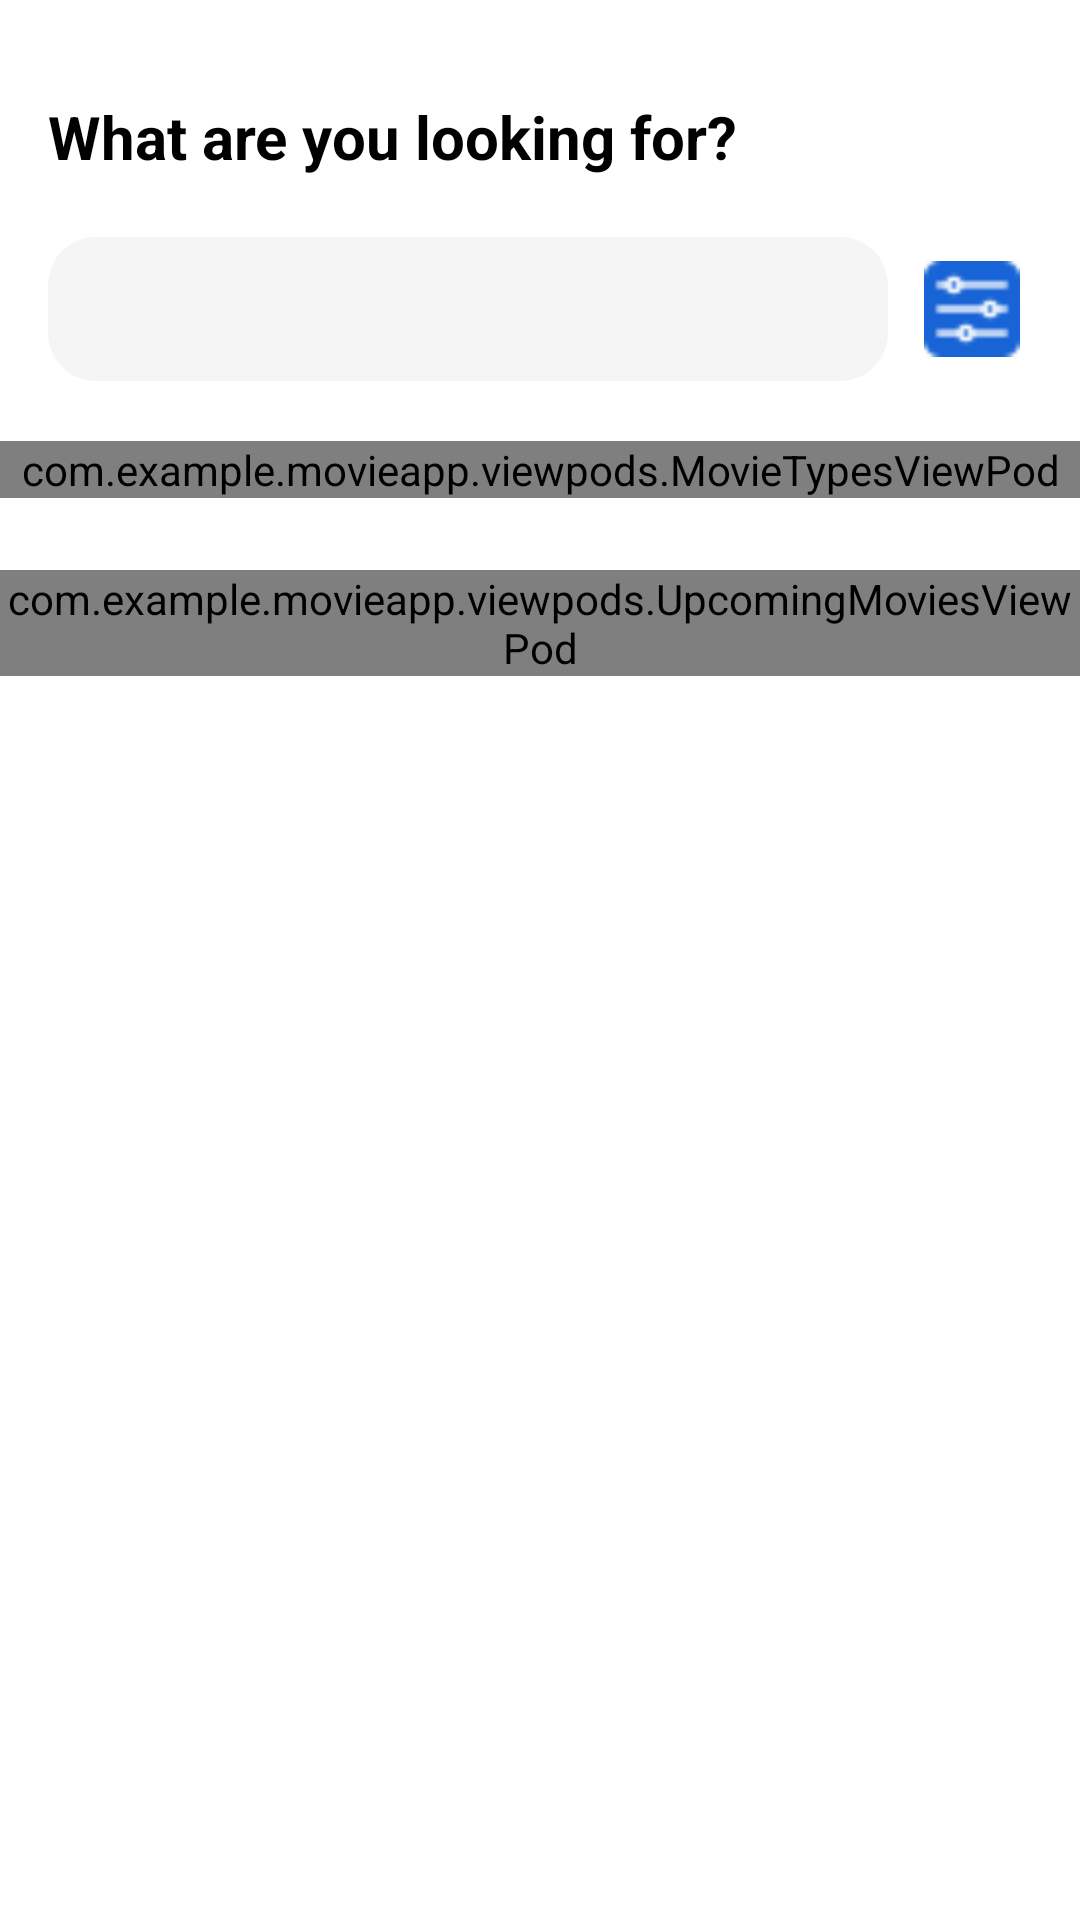

This screen was rendered from an Android layout file. Write that file and the resources it references.
<!-- AndroidManifest.xml: activity theme Theme.AppCompat.NoActionBar -->
<!-- res/layout/activity_main.xml -->
<?xml version="1.0" encoding="utf-8"?>
<androidx.core.widget.NestedScrollView
    xmlns:android="http://schemas.android.com/apk/res/android"
    xmlns:app="http://schemas.android.com/apk/res-auto"
    xmlns:tools="http://schemas.android.com/tools"
    android:layout_width="match_parent"
    android:layout_height="match_parent"
    tools:context=".activities.MainActivity"
    android:background="@color/white">

    <androidx.appcompat.widget.LinearLayoutCompat
        android:layout_width="match_parent"
        android:layout_height="match_parent"
        android:orientation="vertical"
        android:layout_marginTop="@dimen/margin_xlarge">

        <androidx.appcompat.widget.AppCompatTextView
            android:layout_width="match_parent"
            android:layout_height="wrap_content"
            android:text="@string/search_title"
            android:textSize="@dimen/text_regular_3x"
            android:textColor="@color/black"
            android:textStyle="bold"
            android:layout_marginStart="@dimen/margin_medium_2"/>

        <RelativeLayout
            android:layout_width="match_parent"
            android:layout_height="wrap_content"
            android:layout_marginStart="@dimen/margin_medium_2"
            android:layout_marginVertical="@dimen/margin_medium_3">

            <androidx.appcompat.widget.AppCompatEditText
                android:id="@+id/etSearch"
                android:layout_width="match_parent"
                android:layout_height="@dimen/margin_xxlarge"
                android:layout_marginEnd="@dimen/margin_medium_1"
                android:layout_toStartOf="@id/btnFilter"
                android:background="@drawable/bg_rounded_corner_gray"
                android:drawableStart="@drawable/ic_baseline_search_24"
                android:paddingHorizontal="@dimen/margin_medium"
                android:textColor="@color/black"
                android:textSize="@dimen/text_regular_2x"
                android:focusable="false"/>

            <androidx.appcompat.widget.AppCompatImageView
                android:id="@+id/btnFilter"
                android:layout_width="@dimen/margin_xlarge"
                android:layout_height="@dimen/margin_xlarge"
                android:src="@drawable/filter"
                android:layout_alignParentEnd="true"
                android:layout_centerVertical="true"
                android:layout_marginEnd="@dimen/margin_medium_3"/>

        </RelativeLayout>

        <include
            android:id="@+id/vpMovieTypes"
            layout="@layout/viewpod_movie_types"
            android:layout_width="match_parent"
            android:layout_height="wrap_content"/>

        <include
            android:id="@+id/vpUpcomingMovies"
            layout="@layout/viewpod_upcoming_movies"
            android:layout_width="match_parent"
            android:layout_height="wrap_content"
            android:layout_marginTop="@dimen/margin_large"
            android:layout_marginBottom="@dimen/margin_medium_2"/>




    </androidx.appcompat.widget.LinearLayoutCompat>
</androidx.core.widget.NestedScrollView>
<!-- res/layout/viewpod_movie_types.xml (included above) -->
<?xml version="1.0" encoding="utf-8"?>
<com.example.movieapp.viewpods.MovieTypesViewPod
    xmlns:android="http://schemas.android.com/apk/res/android"
    android:layout_width="match_parent"
    android:layout_height="wrap_content"
    xmlns:app="http://schemas.android.com/apk/res-auto">

    <com.google.android.material.tabs.TabLayout
        android:id="@+id/tabLayout"
        android:layout_width="match_parent"
        android:layout_height="wrap_content"
        android:paddingLeft="@dimen/margin_medium_3"
        app:tabTextColor="@color/label_gray"
        app:tabSelectedTextColor="@color/black"
        app:tabIndicatorColor="@color/black"
        app:tabMode="scrollable"/>

    <androidx.appcompat.widget.AppCompatTextView
        android:id="@+id/tvRecommend"
        android:layout_width="match_parent"
        android:layout_height="wrap_content"
        android:layout_below="@id/tabLayout"
        android:layout_marginVertical="@dimen/margin_medium_1"
        android:layout_marginStart="@dimen/margin_medium_2"
        android:text="@string/title_recommend"
        style="@style/text_title"/>


    <androidx.recyclerview.widget.RecyclerView
        android:id="@+id/rvRecommend"
        android:layout_width="match_parent"
        android:layout_height="wrap_content"
        android:layout_below="@id/tvRecommend"/>

</com.example.movieapp.viewpods.MovieTypesViewPod>
<!-- res/layout/viewpod_upcoming_movies.xml (included above) -->
<?xml version="1.0" encoding="utf-8"?>
<com.example.movieapp.viewpods.UpcomingMoviesViewPod
    xmlns:android="http://schemas.android.com/apk/res/android"
    android:orientation="vertical"
    android:layout_width="match_parent"
    android:layout_height="wrap_content">

    <androidx.appcompat.widget.AppCompatTextView
        android:id="@+id/tvUpcomingTitle"
        android:layout_width="match_parent"
        android:layout_height="wrap_content"
        android:text="@string/title_upcoming"
        android:textColor="@color/black"
        android:textSize="@dimen/text_regular_2x"
        android:textStyle="bold"
        android:layout_marginStart="@dimen/margin_medium_2"/>

    <androidx.recyclerview.widget.RecyclerView
        android:id="@+id/rvUpcoming"
        android:layout_width="match_parent"
        android:layout_height="wrap_content"
        android:layout_marginTop="@dimen/margin_medium_1"/>

</com.example.movieapp.viewpods.UpcomingMoviesViewPod>
<!-- resources referenced by this layout -->
<resources>
  <color name="black">#FF000000</color>
  <color name="label_gray">#A7A7A7</color>
  <color name="white">#FFFFFFFF</color>
  <dimen name="margin_large">24dp</dimen>
  <dimen name="margin_medium">8dp</dimen>
  <dimen name="margin_medium_1">12dp</dimen>
  <dimen name="margin_medium_2">16dp</dimen>
  <dimen name="margin_medium_3">20dp</dimen>
  <dimen name="margin_xlarge">32dp</dimen>
  <dimen name="margin_xxlarge">48dp</dimen>
  <dimen name="text_regular_2x">16sp</dimen>
  <dimen name="text_regular_3x">20sp</dimen>
  <!-- drawable bg_rounded_corner_gray (drawable) -->
  <?xml version="1.0" encoding="utf-8"?>
  <shape xmlns:android="http://schemas.android.com/apk/res/android"
      android:shape="rectangle">
  
      <solid android:color="@color/bg_gray"/>
      <corners android:radius="@dimen/margin_medium_2"/>
  </shape>
  <!-- drawable filter: png bitmap (drawable, 1603 bytes) -->
  <string name="search_title">What are you looking for?</string>
  <string name="title_recommend">Recommended</string>
  <string name="title_upcoming">Upcoming Movies</string>
  <style name="text_title">
          <item name="android:textColor">@color/black</item>
          <item name="android:textSize">@dimen/text_regular_2x</item>
          <item name="android:textStyle">bold</item>
      </style>
  <color name="bg_gray">#F5F5F5</color>
</resources>
